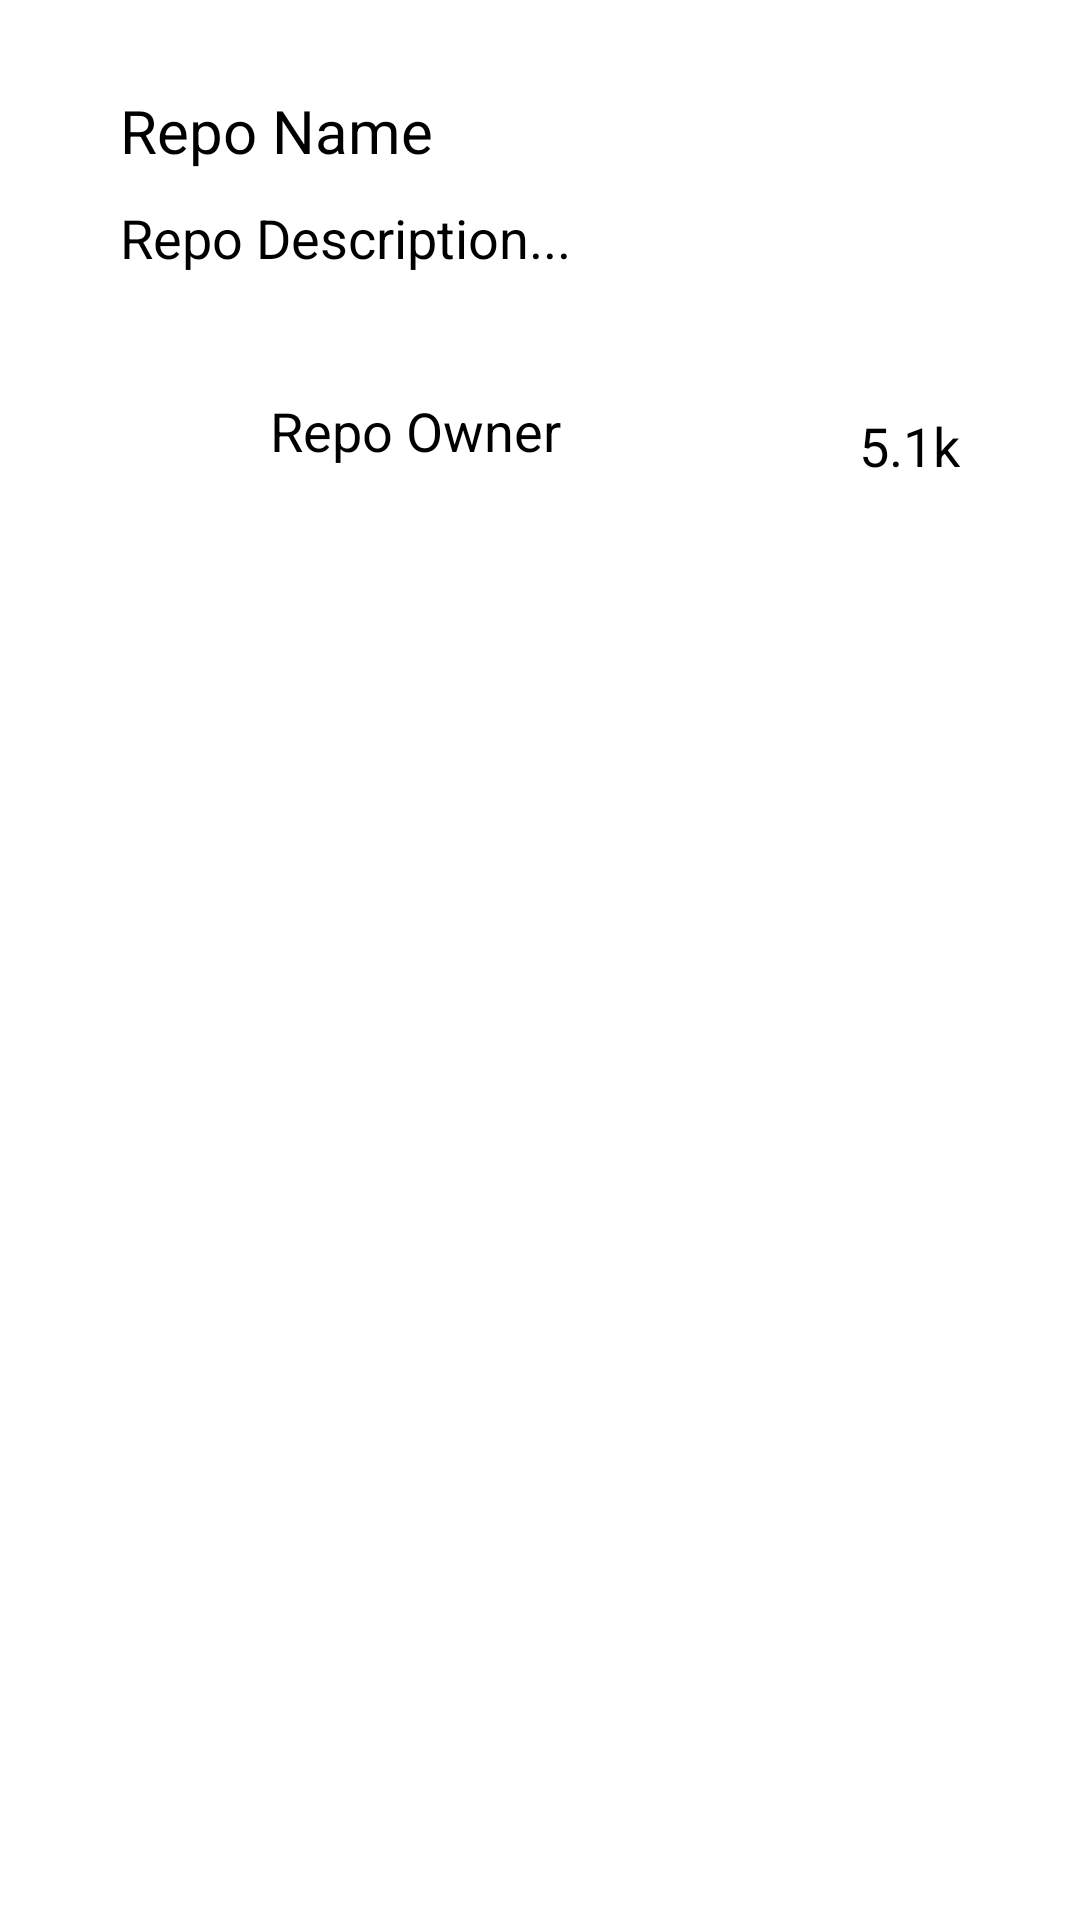

Produce the Android XML layout that renders to this screen, including the resource entries it uses.
<!-- AndroidManifest.xml: application theme Theme.StarredGithubRepos -->
<!-- res/layout/repo_item.xml -->
<?xml version="1.0" encoding="utf-8"?>
<LinearLayout xmlns:android="http://schemas.android.com/apk/res/android"
    android:layout_width="match_parent"
    android:layout_height="wrap_content"
    xmlns:app="http://schemas.android.com/apk/res-auto"
    android:background="@color/white"
    android:paddingVertical="30dp"
    android:paddingHorizontal="40dp"
    android:orientation="vertical">

    <TextView
        android:id="@+id/repoName"
        android:layout_width="wrap_content"
        android:layout_height="wrap_content"
        android:text="@string/repo_name"
        android:textSize="20sp"
        android:textColor="@color/black"/>

    <TextView
        android:id="@+id/repoDesc"
        android:layout_width="wrap_content"
        android:layout_height="wrap_content"
        android:text="@string/repo_desc"
        android:textSize="18sp"
        android:textColor="@color/black"
        android:layout_marginTop="10dp" />

    <LinearLayout
        android:layout_width="match_parent"
        android:layout_height="wrap_content"
        android:orientation="horizontal"
        android:layout_marginTop="30dp">

        <ImageView
            android:layout_width="50dp"
            android:layout_height="40dp"
            android:src="@drawable/reop" />

        <TextView
            android:id="@+id/repoOwner"
            android:layout_width="wrap_content"
            android:layout_height="wrap_content"
            android:text="@string/repo_owner"
            android:textSize="18sp"
            android:textColor="@color/black"
            android:layout_marginTop="10dp"/>

        <LinearLayout
            android:layout_width="match_parent"
            android:layout_height="wrap_content"
            android:orientation="horizontal"
            android:gravity="right"
            android:layout_marginTop="15dp">

            <ImageView
                android:id="@+id/repoImg"
                android:layout_width="wrap_content"
                android:layout_height="wrap_content"
                android:src="@drawable/ic_black_star_rate_24" />

            <TextView
                android:id="@+id/star_numbers"
                android:layout_width="wrap_content"
                android:layout_height="wrap_content"
                android:text="@string/numberOfStars"
                android:textSize="18sp"
                android:textColor="@color/black"/>
        </LinearLayout>
    </LinearLayout>

</LinearLayout>
<!-- resources referenced by this layout -->
<resources>
  <color name="black">#FF000000</color>
  <color name="white">#FFFFFFFF</color>
  <string name="numberOfStars">5.1k</string>
  <string name="repo_desc">Repo Description...</string>
  <string name="repo_name">Repo Name</string>
  <string name="repo_owner">Repo Owner</string>
  <style name="Theme.StarredGithubRepos" parent="Theme.MaterialComponents.DayNight.DarkActionBar">
          
          <item name="colorPrimary">@color/grey</item>
          <item name="colorPrimaryVariant">@color/grey</item>
          <item name="colorOnPrimary">@color/white</item>
          
          <item name="android:statusBarColor" tools:targetApi="l">?attr/colorPrimaryVariant</item>
          
      </style>
  <color name="grey">#F7F6F6</color>
</resources>
